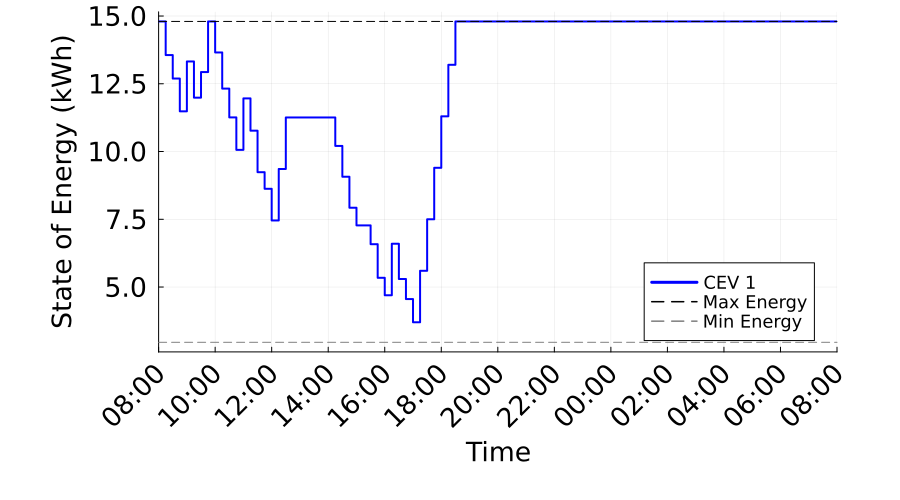

Values plotted in this chart, from the file beside it:
Time_Period, Time_Label, CEV_1_SOE_kWh, CEV_1_Max_SOE_kWh, CEV_1_Min_SOE_kWh
1, 08:00, 14.8, 14.8, 2.96
2, 08:15, 13.56, 14.8, 2.96
3, 08:30, 12.69, 14.8, 2.96
4, 08:45, 11.48, 14.8, 2.96
5, 09:00, 13.32, 14.8, 2.96
6, 09:15, 11.99, 14.8, 2.96
7, 09:30, 12.93, 14.8, 2.96
8, 09:45, 14.8, 14.8, 2.96
9, 10:00, 13.66, 14.8, 2.96
10, 10:15, 12.32, 14.8, 2.96
11, 10:30, 11.26, 14.8, 2.96
12, 10:45, 10.06, 14.8, 2.96
13, 11:00, 11.96, 14.8, 2.96
14, 11:15, 10.77, 14.8, 2.96
15, 11:30, 9.238, 14.8, 2.96
16, 11:45, 8.625, 14.8, 2.96
17, 12:00, 7.456, 14.8, 2.96
18, 12:15, 9.356, 14.8, 2.96
19, 12:30, 11.26, 14.8, 2.96
20, 12:45, 11.26, 14.8, 2.96
21, 13:00, 11.26, 14.8, 2.96
22, 13:15, 11.26, 14.8, 2.96
23, 13:30, 11.26, 14.8, 2.96
24, 13:45, 11.26, 14.8, 2.96
25, 14:00, 11.26, 14.8, 2.96
26, 14:15, 10.21, 14.8, 2.96
27, 14:30, 9.07, 14.8, 2.96
28, 14:45, 7.926, 14.8, 2.96
29, 15:00, 7.275, 14.8, 2.96
30, 15:15, 7.275, 14.8, 2.96
31, 15:30, 6.581, 14.8, 2.96
32, 15:45, 5.34, 14.8, 2.96
33, 16:00, 4.696, 14.8, 2.96
34, 16:15, 6.596, 14.8, 2.96
35, 16:30, 5.296, 14.8, 2.96
36, 16:45, 4.555, 14.8, 2.96
37, 17:00, 3.699, 14.8, 2.96
38, 17:15, 5.599, 14.8, 2.96
39, 17:30, 7.499, 14.8, 2.96
40, 17:45, 9.399, 14.8, 2.96
41, 18:00, 11.3, 14.8, 2.96
42, 18:15, 13.2, 14.8, 2.96
43, 18:30, 14.8, 14.8, 2.96
44, 18:45, 14.8, 14.8, 2.96
45, 19:00, 14.8, 14.8, 2.96
46, 19:15, 14.8, 14.8, 2.96
47, 19:30, 14.8, 14.8, 2.96
48, 19:45, 14.8, 14.8, 2.96
49, 20:00, 14.8, 14.8, 2.96
50, 20:15, 14.8, 14.8, 2.96
51, 20:30, 14.8, 14.8, 2.96
52, 20:45, 14.8, 14.8, 2.96
53, 21:00, 14.8, 14.8, 2.96
54, 21:15, 14.8, 14.8, 2.96
55, 21:30, 14.8, 14.8, 2.96
56, 21:45, 14.8, 14.8, 2.96
57, 22:00, 14.8, 14.8, 2.96
58, 22:15, 14.8, 14.8, 2.96
59, 22:30, 14.8, 14.8, 2.96
60, 22:45, 14.8, 14.8, 2.96
... 37 more rows
